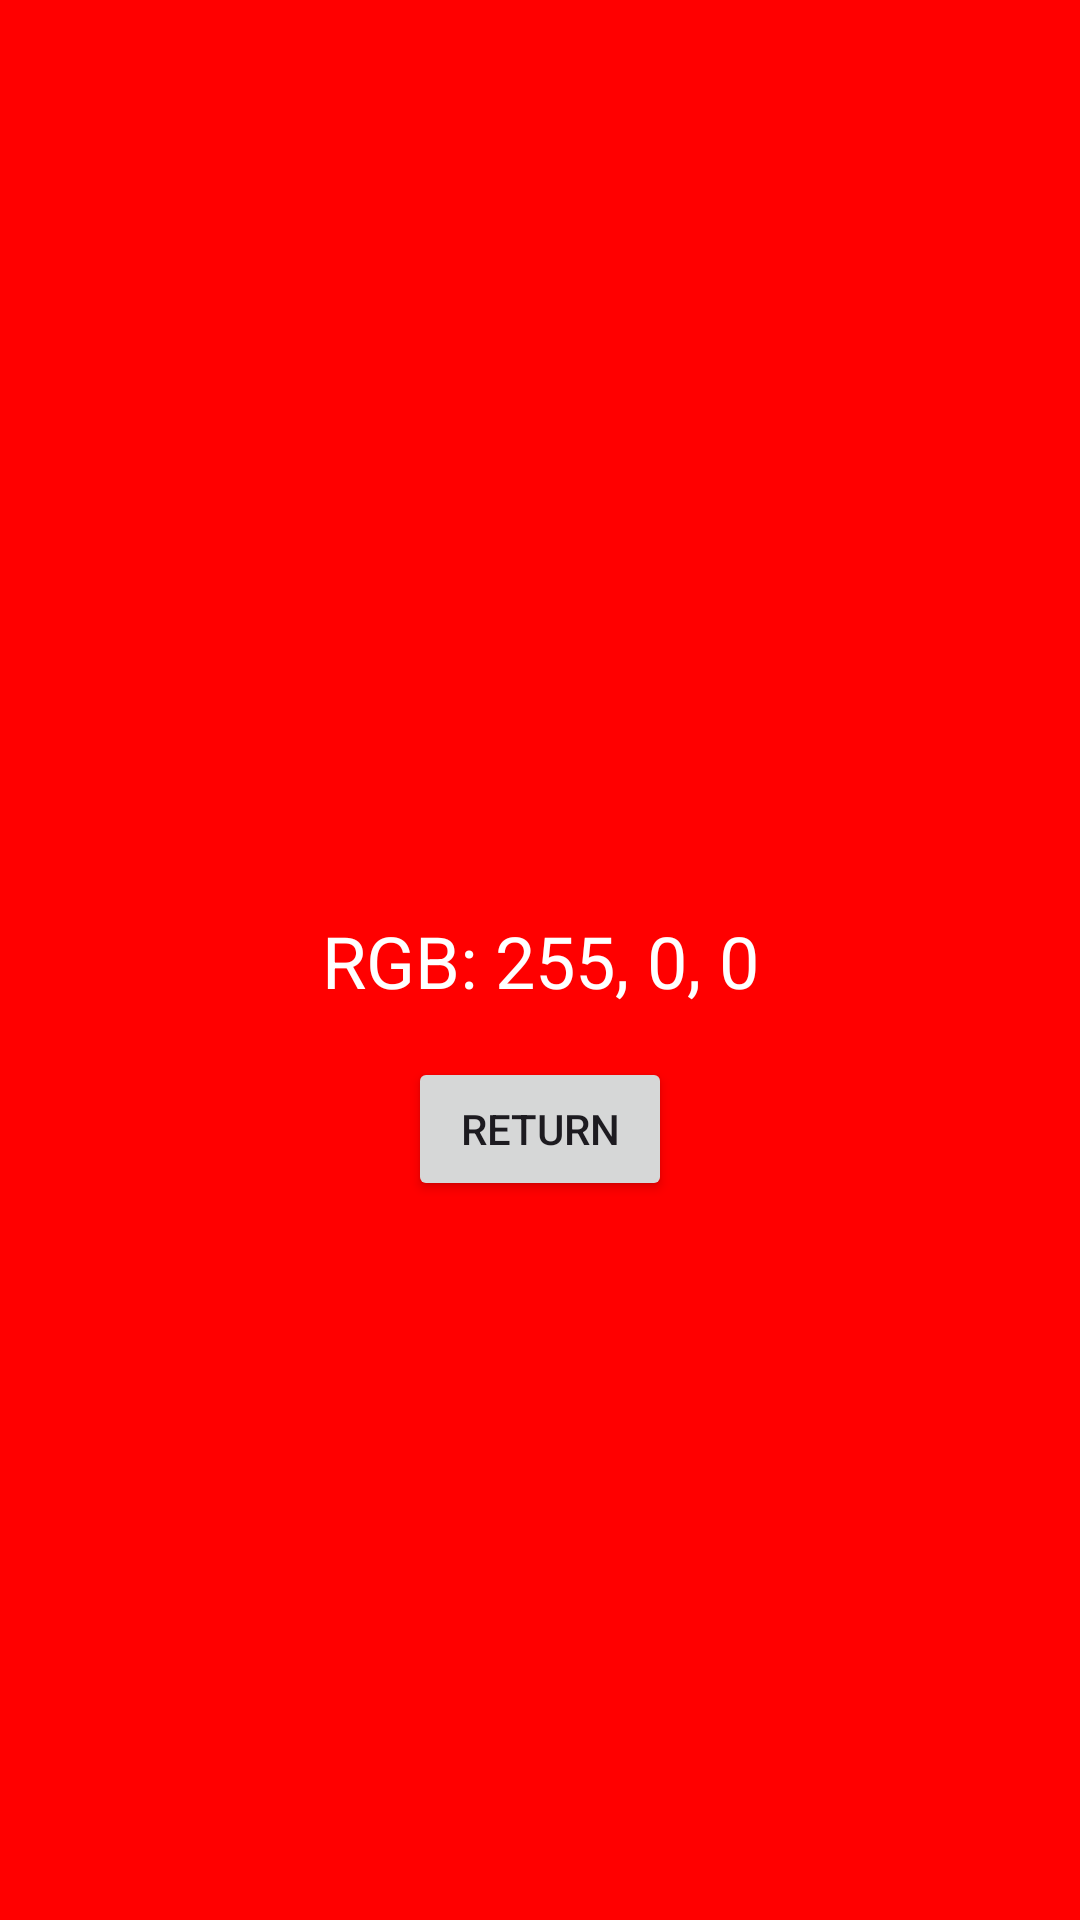

Android layout source for this screen:
<!-- AndroidManifest.xml: application theme Theme.Anuk_GuerraIzquierdo_UF1_ACT16 -->
<!-- res/layout/activity_red.xml -->
<?xml version="1.0" encoding="utf-8"?>
<androidx.constraintlayout.widget.ConstraintLayout
    xmlns:android="http://schemas.android.com/apk/res/android"
    xmlns:app="http://schemas.android.com/apk/res-auto"
    xmlns:tools="http://schemas.android.com/tools"
    android:layout_width="match_parent"
    android:layout_height="match_parent"
    android:background="#FF0000"
    tools:context=".Red">

    <TextView
        android:id="@+id/textViewRGB"
        android:layout_width="wrap_content"
        android:layout_height="wrap_content"
        android:text="RGB: 255, 0, 0"
        android:textSize="24sp"
        android:textColor="#FFFFFF"
        app:layout_constraintBottom_toBottomOf="parent"
        app:layout_constraintEnd_toEndOf="parent"
        app:layout_constraintStart_toStartOf="parent"
        app:layout_constraintTop_toTopOf="parent" />

    <Button
        android:id="@+id/buttonReturn"
        android:layout_width="wrap_content"
        android:layout_height="wrap_content"
        android:text="Return"
        android:layout_marginTop="16dp"
        app:layout_constraintTop_toBottomOf="@id/textViewRGB"
        app:layout_constraintStart_toStartOf="parent"
        app:layout_constraintEnd_toEndOf="parent" />

</androidx.constraintlayout.widget.ConstraintLayout>
<!-- resources referenced by this layout -->
<resources>
  <style name="Theme.Anuk_GuerraIzquierdo_UF1_ACT16" parent="Base.Theme.Anuk_GuerraIzquierdo_UF1_ACT16" />
  <style name="Base.Theme.Anuk_GuerraIzquierdo_UF1_ACT16" parent="Theme.Material3.DayNight.NoActionBar">
          
          
      </style>
</resources>
